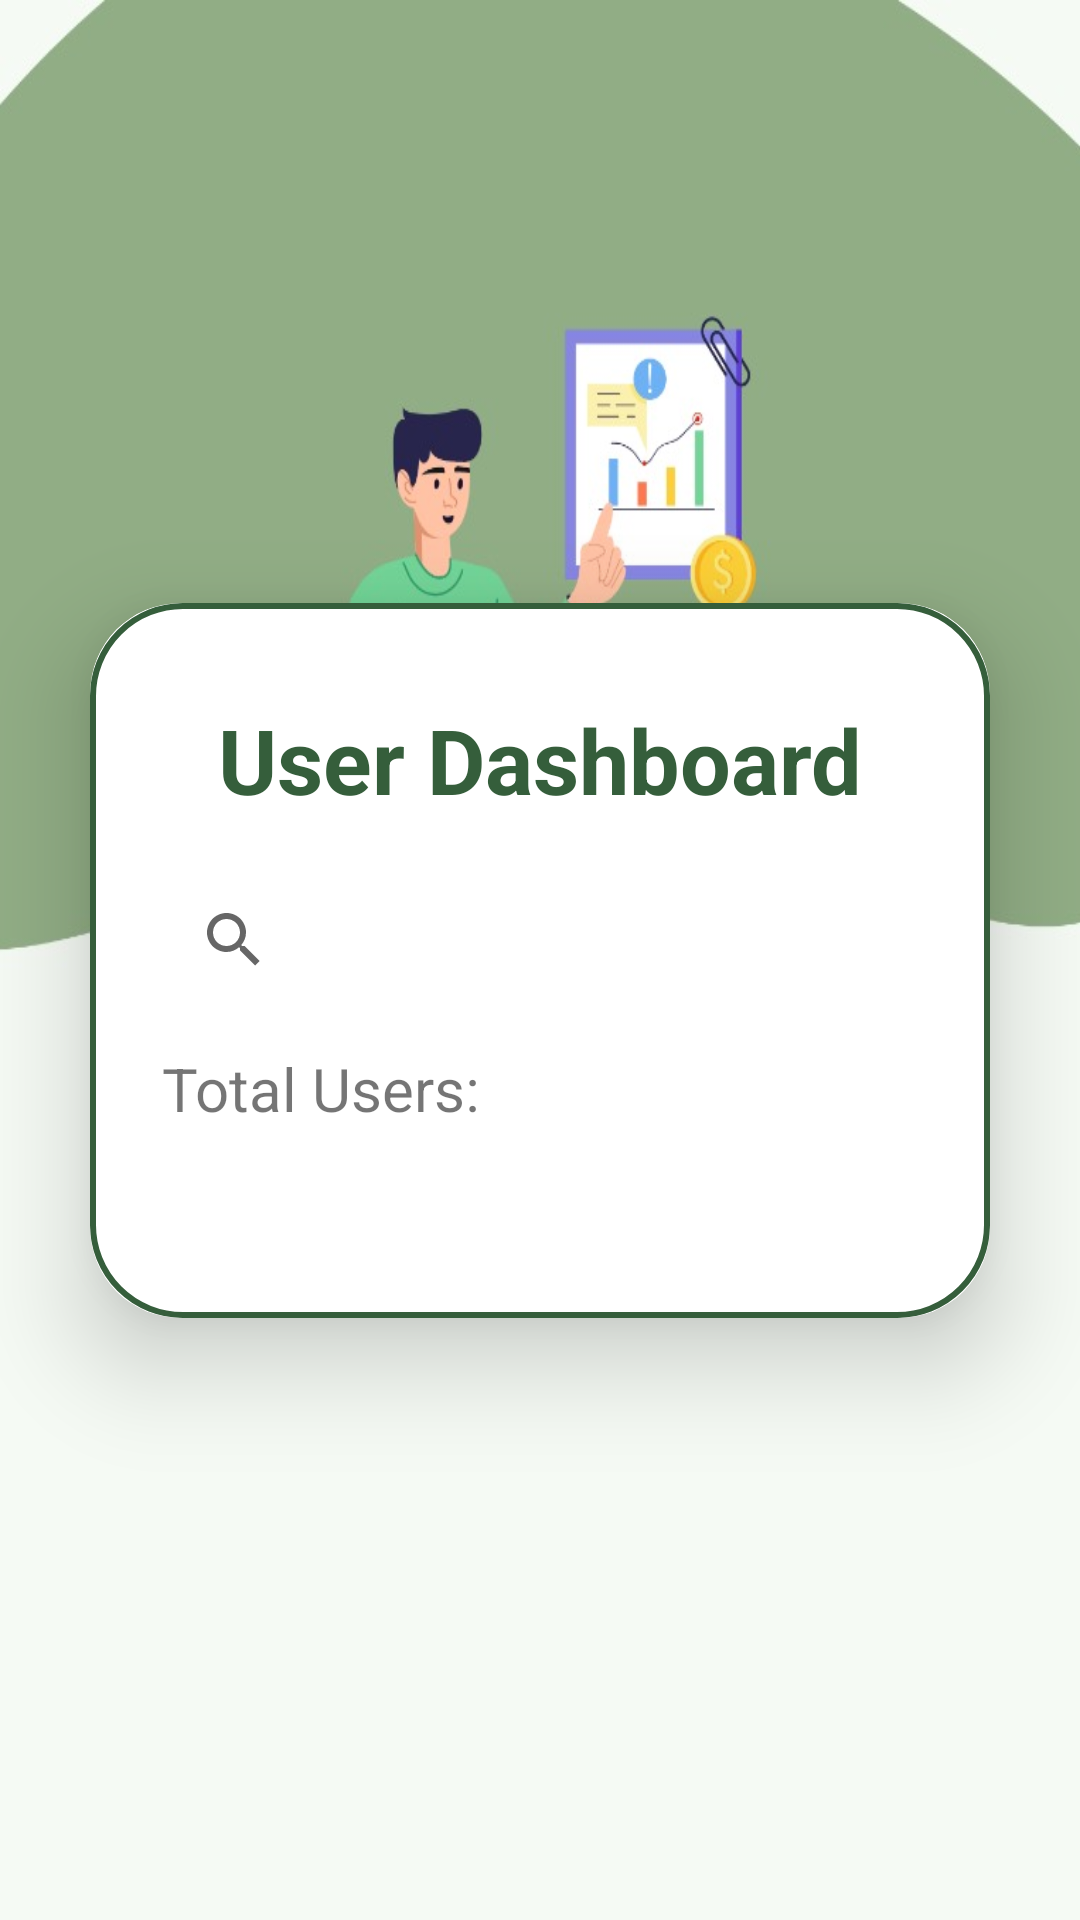

Android layout source for this screen:
<!-- AndroidManifest.xml: application theme Theme.MyApplication -->
<!-- res/layout/activity_user_dashboard.xml -->
<?xml version="1.0" encoding="utf-8"?>
<androidx.constraintlayout.widget.ConstraintLayout xmlns:android="http://schemas.android.com/apk/res/android"
    xmlns:app="http://schemas.android.com/apk/res-auto"
    xmlns:tools="http://schemas.android.com/tools"
    android:id="@+id/main"
    android:layout_width="match_parent"
    android:layout_height="match_parent"
    android:background="@drawable/bg2"
    tools:context=".UserDashboardActivity">

    <androidx.cardview.widget.CardView
        android:layout_width="match_parent"
        android:layout_height="wrap_content"
        android:layout_margin="30dp"
        app:cardCornerRadius="30dp"
        app:cardElevation="20dp"
        app:layout_constraintTop_toTopOf="parent"
        app:layout_constraintBottom_toBottomOf="parent"
        app:layout_constraintStart_toStartOf="parent"
        app:layout_constraintEnd_toEndOf="parent">

        <ScrollView
            android:layout_width="match_parent"
            android:layout_height="match_parent">

            <LinearLayout
                android:layout_width="match_parent"
                android:layout_height="wrap_content"
                android:orientation="vertical"
                android:layout_gravity="center_horizontal"
                android:padding="24dp"
                android:background="@drawable/custom_edit_text">

                <ImageView
                    android:id="@+id/cancelButton"
                    android:layout_width="20dp"
                    android:layout_gravity="end"
                    android:layout_height="wrap_content"
                    android:layout_marginLeft="250dp"
                    android:layout_marginTop="8dp"
                    android:src="@drawable/round_close_24" />

                <TextView
                    android:layout_width="match_parent"
                    android:layout_height="wrap_content"
                    android:text="User Dashboard"
                    android:textStyle="bold"
                    android:gravity="center"
                    android:textSize="30sp"
                    android:textColor="@color/emeraldgreen" />

                <SearchView
                    android:id="@+id/searchView"
                    android:layout_width="match_parent"
                    android:layout_height="wrap_content"
                    android:layout_marginTop="16dp"
                    android:queryHint="Search Username" />

                <TextView
                    android:id="@+id/totaluser"
                    android:layout_width="match_parent"
                    android:layout_height="wrap_content"
                    android:layout_marginTop="12dp"
                    android:layout_marginBottom="12dp"
                    android:textSize="20sp"
                    android:text="Total Users:" />

                <TextView
                    android:id="@+id/username"
                    android:layout_width="match_parent"
                    android:layout_height="wrap_content"
                    android:textSize="20sp" />

            </LinearLayout>
        </ScrollView>

    </androidx.cardview.widget.CardView>
</androidx.constraintlayout.widget.ConstraintLayout>
<!-- resources referenced by this layout -->
<resources>
  <color name="emeraldgreen">#355E3B</color>
  <!-- drawable bg2: jpg bitmap (drawable, 34433 bytes) -->
  <!-- drawable custom_edit_text (drawable) -->
  <?xml version="1.0" encoding="utf-8"?>
  <shape xmlns:android="http://schemas.android.com/apk/res/android"
      android:shape = "rectangle">
  
      <stroke
          android:width="2dp"
          android:color="@color/emeraldgreen"/>
  
      <corners
          android:radius="30dp"/>
  
  
  </shape>
  <style name="Theme.MyApplication" parent="Base.Theme.MyApplication" />
  <style name="Base.Theme.MyApplication" parent="Theme.MaterialComponents.DayNight.NoActionBar">
          
          
          <item name="colorPrimary">@color/emeraldgreen</item>
          <item name="colorPrimaryVariant">@color/sagegreen</item>
          <item name="colorOnPrimary">@color/white</item>
  
          <item name="colorSecondary">@color/emeraldgreen</item>
          <item name="colorSecondaryVariant">@color/teal_700</item>
          <item name="colorOnSecondary">@color/black</item>
  
          <item name="android:statusBarColor">?attr/colorPrimaryVariant</item>
      </style>
  <color name="sagegreen">#9CAF88</color>
  <color name="white">#FFFFFFFF</color>
  <color name="teal_700">#FF018786</color>
  <color name="black">#FF000000</color>
</resources>
